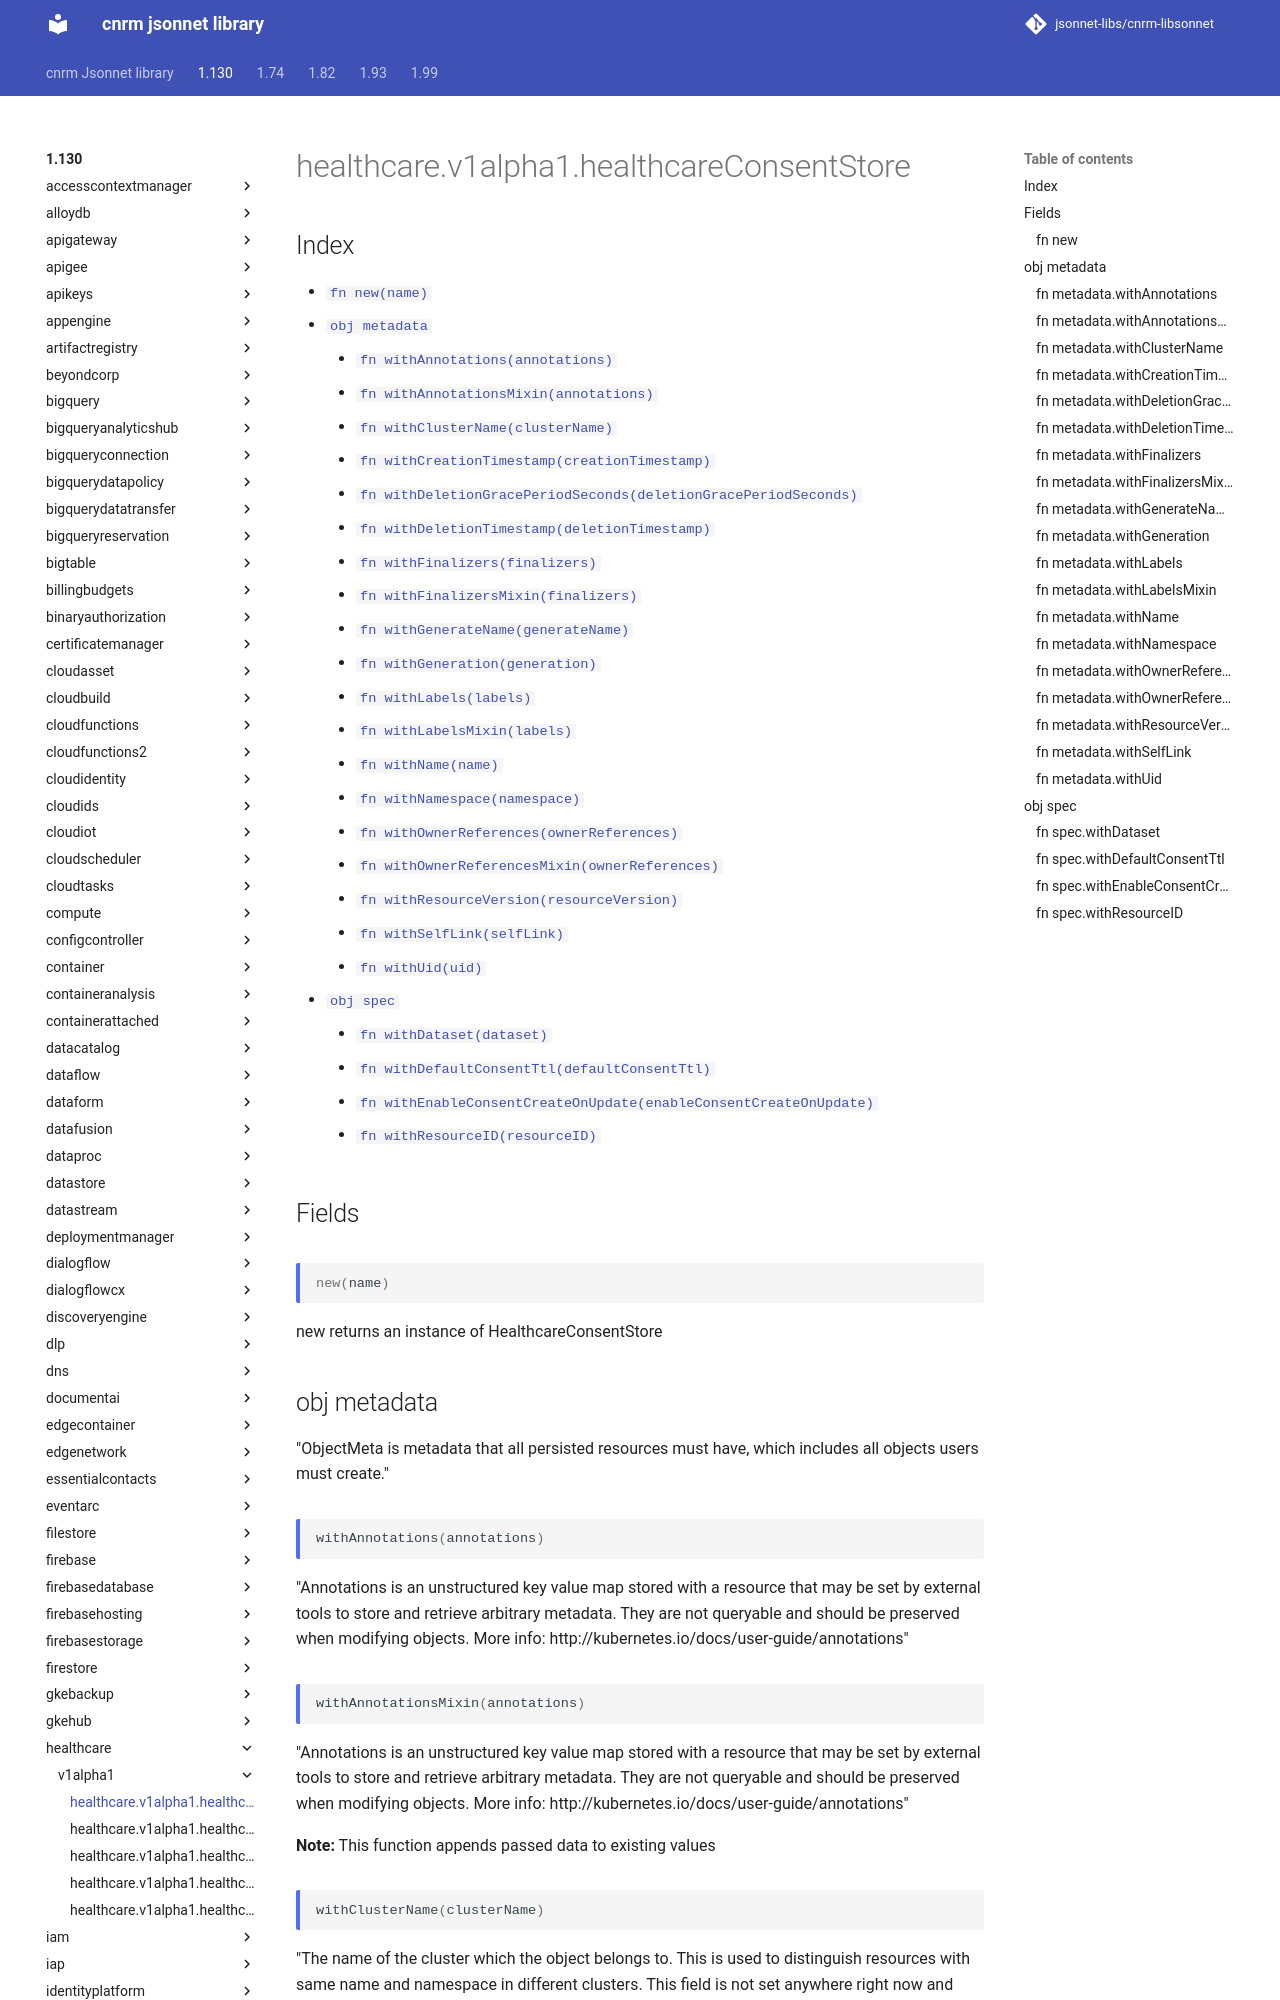

repository: jsonnet-libs/cnrm-libsonnet · page: 1.130/healthcare/v1alpha1/healthcareConsentStore/index.html · generator: mkdocs

---
permalink: /1.130/healthcare/v1alpha1/healthcareConsentStore/
---

# healthcare.v1alpha1.healthcareConsentStore



## Index

* [`fn new(name)`](#fn-new)
* [`obj metadata`](#obj-metadata)
  * [`fn withAnnotations(annotations)`](#fn-metadatawithannotations)
  * [`fn withAnnotationsMixin(annotations)`](#fn-metadatawithannotationsmixin)
  * [`fn withClusterName(clusterName)`](#fn-metadatawithclustername)
  * [`fn withCreationTimestamp(creationTimestamp)`](#fn-metadatawithcreationtimestamp)
  * [`fn withDeletionGracePeriodSeconds(deletionGracePeriodSeconds)`](#fn-metadatawithdeletiongraceperiodseconds)
  * [`fn withDeletionTimestamp(deletionTimestamp)`](#fn-metadatawithdeletiontimestamp)
  * [`fn withFinalizers(finalizers)`](#fn-metadatawithfinalizers)
  * [`fn withFinalizersMixin(finalizers)`](#fn-metadatawithfinalizersmixin)
  * [`fn withGenerateName(generateName)`](#fn-metadatawithgeneratename)
  * [`fn withGeneration(generation)`](#fn-metadatawithgeneration)
  * [`fn withLabels(labels)`](#fn-metadatawithlabels)
  * [`fn withLabelsMixin(labels)`](#fn-metadatawithlabelsmixin)
  * [`fn withName(name)`](#fn-metadatawithname)
  * [`fn withNamespace(namespace)`](#fn-metadatawithnamespace)
  * [`fn withOwnerReferences(ownerReferences)`](#fn-metadatawithownerreferences)
  * [`fn withOwnerReferencesMixin(ownerReferences)`](#fn-metadatawithownerreferencesmixin)
  * [`fn withResourceVersion(resourceVersion)`](#fn-metadatawithresourceversion)
  * [`fn withSelfLink(selfLink)`](#fn-metadatawithselflink)
  * [`fn withUid(uid)`](#fn-metadatawithuid)
* [`obj spec`](#obj-spec)
  * [`fn withDataset(dataset)`](#fn-specwithdataset)
  * [`fn withDefaultConsentTtl(defaultConsentTtl)`](#fn-specwithdefaultconsentttl)
  * [`fn withEnableConsentCreateOnUpdate(enableConsentCreateOnUpdate)`](#fn-specwithenableconsentcreateonupdate)
  * [`fn withResourceID(resourceID)`](#fn-specwithresourceid)

## Fields

### fn new

```ts
new(name)
```

new returns an instance of HealthcareConsentStore

## obj metadata

"ObjectMeta is metadata that all persisted resources must have, which includes all objects users must create."

### fn metadata.withAnnotations

```ts
withAnnotations(annotations)
```

"Annotations is an unstructured key value map stored with a resource that may be set by external tools to store and retrieve arbitrary metadata. They are not queryable and should be preserved when modifying objects. More info: http://kubernetes.io/docs/user-guide/annotations"

### fn metadata.withAnnotationsMixin

```ts
withAnnotationsMixin(annotations)
```

"Annotations is an unstructured key value map stored with a resource that may be set by external tools to store and retrieve arbitrary metadata. They are not queryable and should be preserved when modifying objects. More info: http://kubernetes.io/docs/user-guide/annotations"

**Note:** This function appends passed data to existing values

### fn metadata.withClusterName

```ts
withClusterName(clusterName)
```

"The name of the cluster which the object belongs to. This is used to distinguish resources with same name and namespace in different clusters. This field is not set anywhere right now and apiserver is going to ignore it if set in create or update request."
